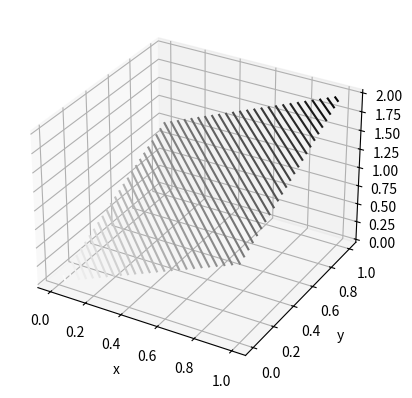

Source code (Python):
from mpl_toolkits import mplot3d
import numpy as np
import matplotlib.pyplot as plt



def f(x, y):
    return np.sqrt(x ** 2) + np.sqrt(y ** 2)

x = np.linspace(0, 1, 30)
y = np.linspace(0, 1, 30)

X, Y = np.meshgrid(x, y)
Z = f(X, Y)

fig = plt.figure()
ax = plt.axes(projection='3d')
ax.contour3D(X, Y, Z, 50, cmap='binary')
ax.set_xlabel('x')
ax.set_ylabel('y')
ax.set_zlabel('z')
plt.show()



